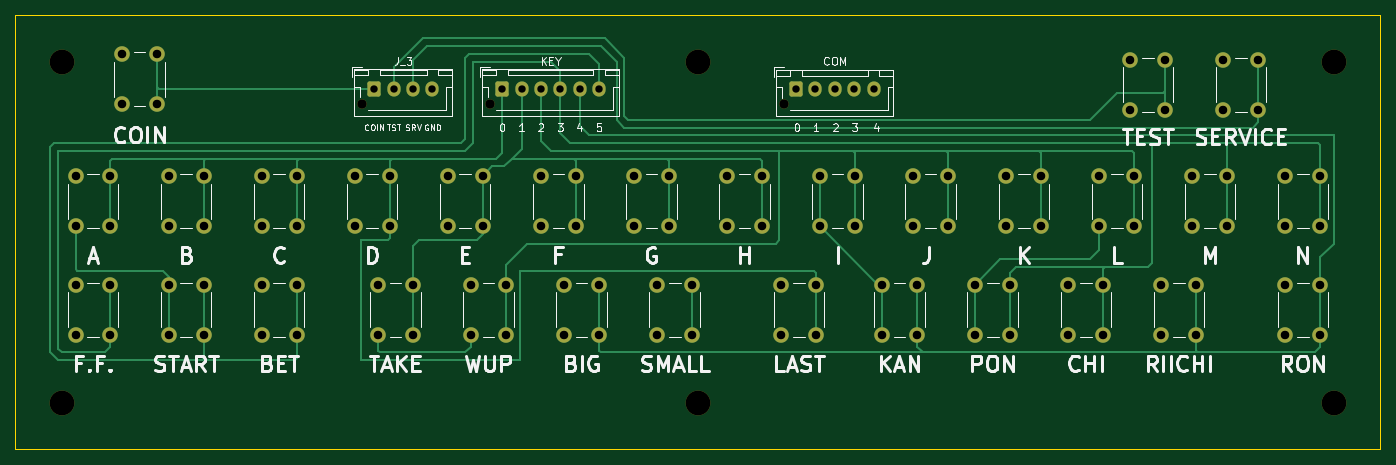
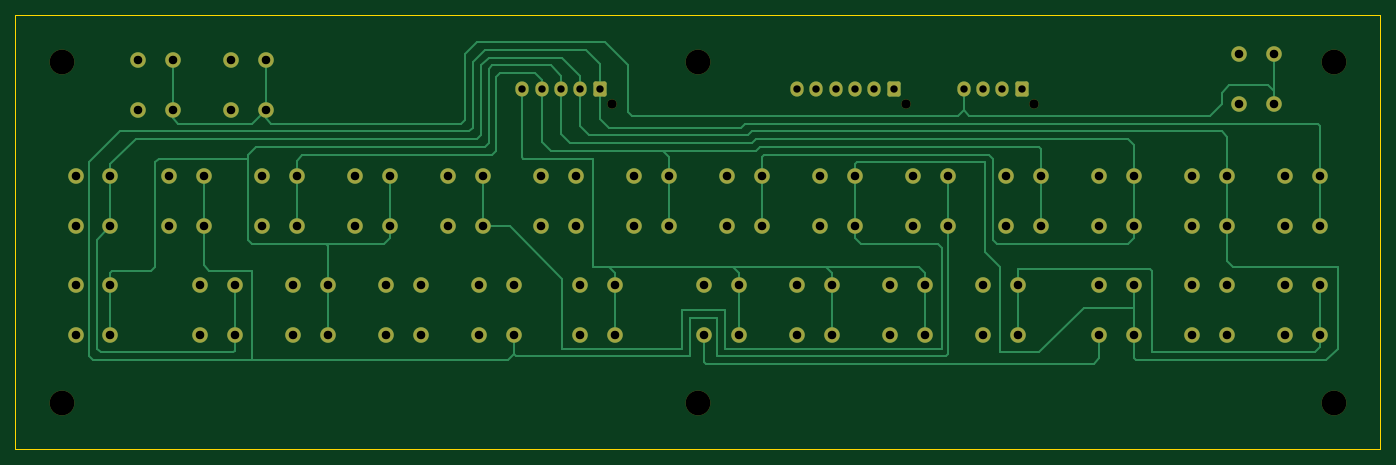
Circuit board: 11 layer files. Board 176.0 x 56.0 mm.
- bottom_copper: mahjong_small_control_panel_with_service-B_Cu.gbr (18463 bytes)
- bottom_mask: mahjong_small_control_panel_with_service-B_Mask.gbr (5631 bytes)
- paste: mahjong_small_control_panel_with_service-B_Paste.gbr (487 bytes)
- bottom_silk: mahjong_small_control_panel_with_service-B_Silkscreen.gbr (488 bytes)
- outline: mahjong_small_control_panel_with_service-Edge_Cuts.gbr (713 bytes)
- top_copper: mahjong_small_control_panel_with_service-F_Cu.gbr (17233 bytes)
- top_mask: mahjong_small_control_panel_with_service-F_Mask.gbr (5631 bytes)
- paste: mahjong_small_control_panel_with_service-F_Paste.gbr (487 bytes)
- top_silk: mahjong_small_control_panel_with_service-F_Silkscreen.gbr (35077 bytes)
- drill: mahjong_small_control_panel_with_service-NPTH.drl (524 bytes)
- drill: mahjong_small_control_panel_with_service-PTH.drl (2354 bytes)

=== bottom_copper: mahjong_small_control_panel_with_service-B_Cu.gbr (18463 bytes, source omitted) ===
=== bottom_mask: mahjong_small_control_panel_with_service-B_Mask.gbr ===
%TF.GenerationSoftware,KiCad,Pcbnew,(6.0.8)*%
%TF.CreationDate,2022-12-29T19:13:55+02:00*%
%TF.ProjectId,mahjong_small_control_panel_with_service,6d61686a-6f6e-4675-9f73-6d616c6c5f63,rev?*%
%TF.SameCoordinates,Original*%
%TF.FileFunction,Soldermask,Bot*%
%TF.FilePolarity,Negative*%
%FSLAX46Y46*%
G04 Gerber Fmt 4.6, Leading zero omitted, Abs format (unit mm)*
G04 Created by KiCad (PCBNEW (6.0.8)) date 2022-12-29 19:13:55*
%MOMM*%
%LPD*%
G01*
G04 APERTURE LIST*
G04 Aperture macros list*
%AMRoundRect*
0 Rectangle with rounded corners*
0 $1 Rounding radius*
0 $2 $3 $4 $5 $6 $7 $8 $9 X,Y pos of 4 corners*
0 Add a 4 corners polygon primitive as box body*
4,1,4,$2,$3,$4,$5,$6,$7,$8,$9,$2,$3,0*
0 Add four circle primitives for the rounded corners*
1,1,$1+$1,$2,$3*
1,1,$1+$1,$4,$5*
1,1,$1+$1,$6,$7*
1,1,$1+$1,$8,$9*
0 Add four rect primitives between the rounded corners*
20,1,$1+$1,$2,$3,$4,$5,0*
20,1,$1+$1,$4,$5,$6,$7,0*
20,1,$1+$1,$6,$7,$8,$9,0*
20,1,$1+$1,$8,$9,$2,$3,0*%
G04 Aperture macros list end*
%ADD10C,2.000000*%
%ADD11C,3.200000*%
%ADD12C,1.200000*%
%ADD13RoundRect,0.250000X-0.600000X-0.725000X0.600000X-0.725000X0.600000X0.725000X-0.600000X0.725000X0*%
%ADD14O,1.700000X1.950000*%
G04 APERTURE END LIST*
D10*
%TO.C,LAST*%
X118750000Y-63250000D03*
X118750000Y-56750000D03*
X123250000Y-56750000D03*
X123250000Y-63250000D03*
%TD*%
%TO.C,G*%
X99750000Y-42750000D03*
X99750000Y-49250000D03*
X104250000Y-42750000D03*
X104250000Y-49250000D03*
%TD*%
D11*
%TO.C,REF\u002A\u002A*%
X26000000Y-72000000D03*
%TD*%
D10*
%TO.C,WUP*%
X78750000Y-63250000D03*
X78750000Y-56750000D03*
X83250000Y-56750000D03*
X83250000Y-63250000D03*
%TD*%
D11*
%TO.C,REF\u002A\u002A*%
X108000000Y-28000000D03*
%TD*%
D10*
%TO.C,RON*%
X183750000Y-63250000D03*
X183750000Y-56750000D03*
X188250000Y-56750000D03*
X188250000Y-63250000D03*
%TD*%
%TO.C,A*%
X27750000Y-49250000D03*
X27750000Y-42750000D03*
X32250000Y-49250000D03*
X32250000Y-42750000D03*
%TD*%
%TO.C,BIG*%
X90750000Y-56750000D03*
X90750000Y-63250000D03*
X95250000Y-63250000D03*
X95250000Y-56750000D03*
%TD*%
%TO.C,H*%
X111750000Y-49250000D03*
X111750000Y-42750000D03*
X116250000Y-42750000D03*
X116250000Y-49250000D03*
%TD*%
%TO.C,F.F.*%
X27750000Y-56750000D03*
X27750000Y-63250000D03*
X32250000Y-56750000D03*
X32250000Y-63250000D03*
%TD*%
D12*
%TO.C,J_3*%
X64650000Y-33475000D03*
D13*
X66250000Y-31475000D03*
D14*
X68750000Y-31475000D03*
X71250000Y-31475000D03*
X73750000Y-31475000D03*
%TD*%
D10*
%TO.C,M*%
X171750000Y-42750000D03*
X171750000Y-49250000D03*
X176250000Y-42750000D03*
X176250000Y-49250000D03*
%TD*%
%TO.C,TEST*%
X163750000Y-34250000D03*
X163750000Y-27750000D03*
X168250000Y-27750000D03*
X168250000Y-34250000D03*
%TD*%
%TO.C,SERVICE*%
X175750000Y-34250000D03*
X175750000Y-27750000D03*
X180250000Y-27750000D03*
X180250000Y-34250000D03*
%TD*%
%TO.C,CHI*%
X155750000Y-63250000D03*
X155750000Y-56750000D03*
X160250000Y-63250000D03*
X160250000Y-56750000D03*
%TD*%
%TO.C,D*%
X63750000Y-49250000D03*
X63750000Y-42750000D03*
X68250000Y-49250000D03*
X68250000Y-42750000D03*
%TD*%
%TO.C,K*%
X147750000Y-49250000D03*
X147750000Y-42750000D03*
X152250000Y-49250000D03*
X152250000Y-42750000D03*
%TD*%
%TO.C,B*%
X39750000Y-49250000D03*
X39750000Y-42750000D03*
X44250000Y-49250000D03*
X44250000Y-42750000D03*
%TD*%
%TO.C,N*%
X183750000Y-42750000D03*
X183750000Y-49250000D03*
X188250000Y-42750000D03*
X188250000Y-49250000D03*
%TD*%
D11*
%TO.C,REF\u002A\u002A*%
X190000000Y-28000000D03*
%TD*%
D10*
%TO.C,SMALL*%
X102750000Y-56750000D03*
X102750000Y-63250000D03*
X107250000Y-56750000D03*
X107250000Y-63250000D03*
%TD*%
%TO.C,START*%
X39750000Y-56750000D03*
X39750000Y-63250000D03*
X44250000Y-63250000D03*
X44250000Y-56750000D03*
%TD*%
%TO.C,PON*%
X143750000Y-63250000D03*
X143750000Y-56750000D03*
X148250000Y-63250000D03*
X148250000Y-56750000D03*
%TD*%
D12*
%TO.C,KEY*%
X81150000Y-33475000D03*
D13*
X82750000Y-31475000D03*
D14*
X85250000Y-31475000D03*
X87750000Y-31475000D03*
X90250000Y-31475000D03*
X92750000Y-31475000D03*
X95250000Y-31475000D03*
%TD*%
D11*
%TO.C,REF\u002A\u002A*%
X108000000Y-72000000D03*
%TD*%
%TO.C,REF\u002A\u002A*%
X26000000Y-28000000D03*
%TD*%
D10*
%TO.C,TAKE*%
X66750000Y-63250000D03*
X66750000Y-56750000D03*
X71250000Y-63250000D03*
X71250000Y-56750000D03*
%TD*%
%TO.C,I*%
X123750000Y-42750000D03*
X123750000Y-49250000D03*
X128250000Y-49250000D03*
X128250000Y-42750000D03*
%TD*%
%TO.C,COIN*%
X33750000Y-33500000D03*
X33750000Y-27000000D03*
X38250000Y-27000000D03*
X38250000Y-33500000D03*
%TD*%
D12*
%TO.C,COM*%
X119050000Y-33500000D03*
D13*
X120650000Y-31500000D03*
D14*
X123150000Y-31500000D03*
X125650000Y-31500000D03*
X128150000Y-31500000D03*
X130650000Y-31500000D03*
%TD*%
D10*
%TO.C,BET*%
X51750000Y-63250000D03*
X51750000Y-56750000D03*
X56250000Y-63250000D03*
X56250000Y-56750000D03*
%TD*%
%TO.C,C*%
X51750000Y-42750000D03*
X51750000Y-49250000D03*
X56250000Y-42750000D03*
X56250000Y-49250000D03*
%TD*%
%TO.C,F*%
X87750000Y-49250000D03*
X87750000Y-42750000D03*
X92250000Y-49250000D03*
X92250000Y-42750000D03*
%TD*%
D11*
%TO.C,REF\u002A\u002A*%
X190000000Y-72000000D03*
%TD*%
D10*
%TO.C,E*%
X75750000Y-42750000D03*
X75750000Y-49250000D03*
X80250000Y-42750000D03*
X80250000Y-49250000D03*
%TD*%
%TO.C,J*%
X135750000Y-42750000D03*
X135750000Y-49250000D03*
X140250000Y-42750000D03*
X140250000Y-49250000D03*
%TD*%
%TO.C,KAN*%
X131750000Y-56750000D03*
X131750000Y-63250000D03*
X136250000Y-63250000D03*
X136250000Y-56750000D03*
%TD*%
%TO.C,RIICHI*%
X167750000Y-63250000D03*
X167750000Y-56750000D03*
X172250000Y-63250000D03*
X172250000Y-56750000D03*
%TD*%
%TO.C,L*%
X159750000Y-42750000D03*
X159750000Y-49250000D03*
X164250000Y-42750000D03*
X164250000Y-49250000D03*
%TD*%
M02*

=== paste: mahjong_small_control_panel_with_service-B_Paste.gbr ===
%TF.GenerationSoftware,KiCad,Pcbnew,(6.0.8)*%
%TF.CreationDate,2022-12-29T19:13:55+02:00*%
%TF.ProjectId,mahjong_small_control_panel_with_service,6d61686a-6f6e-4675-9f73-6d616c6c5f63,rev?*%
%TF.SameCoordinates,Original*%
%TF.FileFunction,Paste,Bot*%
%TF.FilePolarity,Positive*%
%FSLAX46Y46*%
G04 Gerber Fmt 4.6, Leading zero omitted, Abs format (unit mm)*
G04 Created by KiCad (PCBNEW (6.0.8)) date 2022-12-29 19:13:55*
%MOMM*%
%LPD*%
G01*
G04 APERTURE LIST*
G04 APERTURE END LIST*
M02*

=== bottom_silk: mahjong_small_control_panel_with_service-B_Silkscreen.gbr ===
%TF.GenerationSoftware,KiCad,Pcbnew,(6.0.8)*%
%TF.CreationDate,2022-12-29T19:13:55+02:00*%
%TF.ProjectId,mahjong_small_control_panel_with_service,6d61686a-6f6e-4675-9f73-6d616c6c5f63,rev?*%
%TF.SameCoordinates,Original*%
%TF.FileFunction,Legend,Bot*%
%TF.FilePolarity,Positive*%
%FSLAX46Y46*%
G04 Gerber Fmt 4.6, Leading zero omitted, Abs format (unit mm)*
G04 Created by KiCad (PCBNEW (6.0.8)) date 2022-12-29 19:13:55*
%MOMM*%
%LPD*%
G01*
G04 APERTURE LIST*
G04 APERTURE END LIST*
M02*

=== outline: mahjong_small_control_panel_with_service-Edge_Cuts.gbr ===
%TF.GenerationSoftware,KiCad,Pcbnew,(6.0.8)*%
%TF.CreationDate,2022-12-29T19:13:55+02:00*%
%TF.ProjectId,mahjong_small_control_panel_with_service,6d61686a-6f6e-4675-9f73-6d616c6c5f63,rev?*%
%TF.SameCoordinates,Original*%
%TF.FileFunction,Profile,NP*%
%FSLAX46Y46*%
G04 Gerber Fmt 4.6, Leading zero omitted, Abs format (unit mm)*
G04 Created by KiCad (PCBNEW (6.0.8)) date 2022-12-29 19:13:55*
%MOMM*%
%LPD*%
G01*
G04 APERTURE LIST*
%TA.AperFunction,Profile*%
%ADD10C,0.100000*%
%TD*%
G04 APERTURE END LIST*
D10*
X20000000Y-22000000D02*
X196000000Y-22000000D01*
X196000000Y-22000000D02*
X196000000Y-78000000D01*
X196000000Y-78000000D02*
X20000000Y-78000000D01*
X20000000Y-78000000D02*
X20000000Y-22000000D01*
M02*

=== top_copper: mahjong_small_control_panel_with_service-F_Cu.gbr (17233 bytes, source omitted) ===
=== top_mask: mahjong_small_control_panel_with_service-F_Mask.gbr ===
%TF.GenerationSoftware,KiCad,Pcbnew,(6.0.8)*%
%TF.CreationDate,2022-12-29T19:13:55+02:00*%
%TF.ProjectId,mahjong_small_control_panel_with_service,6d61686a-6f6e-4675-9f73-6d616c6c5f63,rev?*%
%TF.SameCoordinates,Original*%
%TF.FileFunction,Soldermask,Top*%
%TF.FilePolarity,Negative*%
%FSLAX46Y46*%
G04 Gerber Fmt 4.6, Leading zero omitted, Abs format (unit mm)*
G04 Created by KiCad (PCBNEW (6.0.8)) date 2022-12-29 19:13:55*
%MOMM*%
%LPD*%
G01*
G04 APERTURE LIST*
G04 Aperture macros list*
%AMRoundRect*
0 Rectangle with rounded corners*
0 $1 Rounding radius*
0 $2 $3 $4 $5 $6 $7 $8 $9 X,Y pos of 4 corners*
0 Add a 4 corners polygon primitive as box body*
4,1,4,$2,$3,$4,$5,$6,$7,$8,$9,$2,$3,0*
0 Add four circle primitives for the rounded corners*
1,1,$1+$1,$2,$3*
1,1,$1+$1,$4,$5*
1,1,$1+$1,$6,$7*
1,1,$1+$1,$8,$9*
0 Add four rect primitives between the rounded corners*
20,1,$1+$1,$2,$3,$4,$5,0*
20,1,$1+$1,$4,$5,$6,$7,0*
20,1,$1+$1,$6,$7,$8,$9,0*
20,1,$1+$1,$8,$9,$2,$3,0*%
G04 Aperture macros list end*
%ADD10C,2.000000*%
%ADD11C,3.200000*%
%ADD12C,1.200000*%
%ADD13RoundRect,0.250000X-0.600000X-0.725000X0.600000X-0.725000X0.600000X0.725000X-0.600000X0.725000X0*%
%ADD14O,1.700000X1.950000*%
G04 APERTURE END LIST*
D10*
%TO.C,LAST*%
X118750000Y-63250000D03*
X118750000Y-56750000D03*
X123250000Y-56750000D03*
X123250000Y-63250000D03*
%TD*%
%TO.C,G*%
X99750000Y-42750000D03*
X99750000Y-49250000D03*
X104250000Y-42750000D03*
X104250000Y-49250000D03*
%TD*%
D11*
%TO.C,REF\u002A\u002A*%
X26000000Y-72000000D03*
%TD*%
D10*
%TO.C,WUP*%
X78750000Y-63250000D03*
X78750000Y-56750000D03*
X83250000Y-56750000D03*
X83250000Y-63250000D03*
%TD*%
D11*
%TO.C,REF\u002A\u002A*%
X108000000Y-28000000D03*
%TD*%
D10*
%TO.C,RON*%
X183750000Y-63250000D03*
X183750000Y-56750000D03*
X188250000Y-56750000D03*
X188250000Y-63250000D03*
%TD*%
%TO.C,A*%
X27750000Y-49250000D03*
X27750000Y-42750000D03*
X32250000Y-49250000D03*
X32250000Y-42750000D03*
%TD*%
%TO.C,BIG*%
X90750000Y-56750000D03*
X90750000Y-63250000D03*
X95250000Y-63250000D03*
X95250000Y-56750000D03*
%TD*%
%TO.C,H*%
X111750000Y-49250000D03*
X111750000Y-42750000D03*
X116250000Y-42750000D03*
X116250000Y-49250000D03*
%TD*%
%TO.C,F.F.*%
X27750000Y-56750000D03*
X27750000Y-63250000D03*
X32250000Y-56750000D03*
X32250000Y-63250000D03*
%TD*%
D12*
%TO.C,J_3*%
X64650000Y-33475000D03*
D13*
X66250000Y-31475000D03*
D14*
X68750000Y-31475000D03*
X71250000Y-31475000D03*
X73750000Y-31475000D03*
%TD*%
D10*
%TO.C,M*%
X171750000Y-42750000D03*
X171750000Y-49250000D03*
X176250000Y-42750000D03*
X176250000Y-49250000D03*
%TD*%
%TO.C,TEST*%
X163750000Y-34250000D03*
X163750000Y-27750000D03*
X168250000Y-27750000D03*
X168250000Y-34250000D03*
%TD*%
%TO.C,SERVICE*%
X175750000Y-34250000D03*
X175750000Y-27750000D03*
X180250000Y-27750000D03*
X180250000Y-34250000D03*
%TD*%
%TO.C,CHI*%
X155750000Y-63250000D03*
X155750000Y-56750000D03*
X160250000Y-63250000D03*
X160250000Y-56750000D03*
%TD*%
%TO.C,D*%
X63750000Y-49250000D03*
X63750000Y-42750000D03*
X68250000Y-49250000D03*
X68250000Y-42750000D03*
%TD*%
%TO.C,K*%
X147750000Y-49250000D03*
X147750000Y-42750000D03*
X152250000Y-49250000D03*
X152250000Y-42750000D03*
%TD*%
%TO.C,B*%
X39750000Y-49250000D03*
X39750000Y-42750000D03*
X44250000Y-49250000D03*
X44250000Y-42750000D03*
%TD*%
%TO.C,N*%
X183750000Y-42750000D03*
X183750000Y-49250000D03*
X188250000Y-42750000D03*
X188250000Y-49250000D03*
%TD*%
D11*
%TO.C,REF\u002A\u002A*%
X190000000Y-28000000D03*
%TD*%
D10*
%TO.C,SMALL*%
X102750000Y-56750000D03*
X102750000Y-63250000D03*
X107250000Y-56750000D03*
X107250000Y-63250000D03*
%TD*%
%TO.C,START*%
X39750000Y-56750000D03*
X39750000Y-63250000D03*
X44250000Y-63250000D03*
X44250000Y-56750000D03*
%TD*%
%TO.C,PON*%
X143750000Y-63250000D03*
X143750000Y-56750000D03*
X148250000Y-63250000D03*
X148250000Y-56750000D03*
%TD*%
D12*
%TO.C,KEY*%
X81150000Y-33475000D03*
D13*
X82750000Y-31475000D03*
D14*
X85250000Y-31475000D03*
X87750000Y-31475000D03*
X90250000Y-31475000D03*
X92750000Y-31475000D03*
X95250000Y-31475000D03*
%TD*%
D11*
%TO.C,REF\u002A\u002A*%
X108000000Y-72000000D03*
%TD*%
%TO.C,REF\u002A\u002A*%
X26000000Y-28000000D03*
%TD*%
D10*
%TO.C,TAKE*%
X66750000Y-63250000D03*
X66750000Y-56750000D03*
X71250000Y-63250000D03*
X71250000Y-56750000D03*
%TD*%
%TO.C,I*%
X123750000Y-42750000D03*
X123750000Y-49250000D03*
X128250000Y-49250000D03*
X128250000Y-42750000D03*
%TD*%
%TO.C,COIN*%
X33750000Y-33500000D03*
X33750000Y-27000000D03*
X38250000Y-27000000D03*
X38250000Y-33500000D03*
%TD*%
D12*
%TO.C,COM*%
X119050000Y-33500000D03*
D13*
X120650000Y-31500000D03*
D14*
X123150000Y-31500000D03*
X125650000Y-31500000D03*
X128150000Y-31500000D03*
X130650000Y-31500000D03*
%TD*%
D10*
%TO.C,BET*%
X51750000Y-63250000D03*
X51750000Y-56750000D03*
X56250000Y-63250000D03*
X56250000Y-56750000D03*
%TD*%
%TO.C,C*%
X51750000Y-42750000D03*
X51750000Y-49250000D03*
X56250000Y-42750000D03*
X56250000Y-49250000D03*
%TD*%
%TO.C,F*%
X87750000Y-49250000D03*
X87750000Y-42750000D03*
X92250000Y-49250000D03*
X92250000Y-42750000D03*
%TD*%
D11*
%TO.C,REF\u002A\u002A*%
X190000000Y-72000000D03*
%TD*%
D10*
%TO.C,E*%
X75750000Y-42750000D03*
X75750000Y-49250000D03*
X80250000Y-42750000D03*
X80250000Y-49250000D03*
%TD*%
%TO.C,J*%
X135750000Y-42750000D03*
X135750000Y-49250000D03*
X140250000Y-42750000D03*
X140250000Y-49250000D03*
%TD*%
%TO.C,KAN*%
X131750000Y-56750000D03*
X131750000Y-63250000D03*
X136250000Y-63250000D03*
X136250000Y-56750000D03*
%TD*%
%TO.C,RIICHI*%
X167750000Y-63250000D03*
X167750000Y-56750000D03*
X172250000Y-63250000D03*
X172250000Y-56750000D03*
%TD*%
%TO.C,L*%
X159750000Y-42750000D03*
X159750000Y-49250000D03*
X164250000Y-42750000D03*
X164250000Y-49250000D03*
%TD*%
M02*

=== paste: mahjong_small_control_panel_with_service-F_Paste.gbr ===
%TF.GenerationSoftware,KiCad,Pcbnew,(6.0.8)*%
%TF.CreationDate,2022-12-29T19:13:55+02:00*%
%TF.ProjectId,mahjong_small_control_panel_with_service,6d61686a-6f6e-4675-9f73-6d616c6c5f63,rev?*%
%TF.SameCoordinates,Original*%
%TF.FileFunction,Paste,Top*%
%TF.FilePolarity,Positive*%
%FSLAX46Y46*%
G04 Gerber Fmt 4.6, Leading zero omitted, Abs format (unit mm)*
G04 Created by KiCad (PCBNEW (6.0.8)) date 2022-12-29 19:13:55*
%MOMM*%
%LPD*%
G01*
G04 APERTURE LIST*
G04 APERTURE END LIST*
M02*

=== top_silk: mahjong_small_control_panel_with_service-F_Silkscreen.gbr (35077 bytes, source omitted) ===
=== drill: mahjong_small_control_panel_with_service-NPTH.drl ===
M48
; DRILL file {KiCad (6.0.8)} date Thu Dec 29 19:13:58 2022
; FORMAT={-:-/ absolute / metric / decimal}
; #@! TF.CreationDate,2022-12-29T19:13:58+02:00
; #@! TF.GenerationSoftware,Kicad,Pcbnew,(6.0.8)
; #@! TF.FileFunction,NonPlated,1,2,NPTH
FMAT,2
METRIC
; #@! TA.AperFunction,NonPlated,NPTH,ComponentDrill
T1C1.200
; #@! TA.AperFunction,NonPlated,NPTH,ComponentDrill
T2C3.200
%
G90
G05
T1
X64.65Y-33.475
X81.15Y-33.475
X119.05Y-33.5
T2
X26.0Y-28.0
X26.0Y-72.0
X108.0Y-28.0
X108.0Y-72.0
X190.0Y-28.0
X190.0Y-72.0
T0
M30

=== drill: mahjong_small_control_panel_with_service-PTH.drl ===
M48
; DRILL file {KiCad (6.0.8)} date Thu Dec 29 19:13:58 2022
; FORMAT={-:-/ absolute / metric / decimal}
; #@! TF.CreationDate,2022-12-29T19:13:58+02:00
; #@! TF.GenerationSoftware,Kicad,Pcbnew,(6.0.8)
; #@! TF.FileFunction,Plated,1,2,PTH
FMAT,2
METRIC
; #@! TA.AperFunction,Plated,PTH,ComponentDrill
T1C0.950
; #@! TA.AperFunction,Plated,PTH,ComponentDrill
T2C1.100
%
G90
G05
T1
X66.25Y-31.475
X68.75Y-31.475
X71.25Y-31.475
X73.75Y-31.475
X82.75Y-31.475
X85.25Y-31.475
X87.75Y-31.475
X90.25Y-31.475
X92.75Y-31.475
X95.25Y-31.475
X120.65Y-31.5
X123.15Y-31.5
X125.65Y-31.5
X128.15Y-31.5
X130.65Y-31.5
T2
X27.75Y-42.75
X27.75Y-49.25
X27.75Y-56.75
X27.75Y-63.25
X32.25Y-42.75
X32.25Y-49.25
X32.25Y-56.75
X32.25Y-63.25
X33.75Y-27.0
X33.75Y-33.5
X38.25Y-27.0
X38.25Y-33.5
X39.75Y-42.75
X39.75Y-49.25
X39.75Y-56.75
X39.75Y-63.25
X44.25Y-42.75
X44.25Y-49.25
X44.25Y-56.75
X44.25Y-63.25
X51.75Y-42.75
X51.75Y-49.25
X51.75Y-56.75
X51.75Y-63.25
X56.25Y-42.75
X56.25Y-49.25
X56.25Y-56.75
X56.25Y-63.25
X63.75Y-42.75
X63.75Y-49.25
X66.75Y-56.75
X66.75Y-63.25
X68.25Y-42.75
X68.25Y-49.25
X71.25Y-56.75
X71.25Y-63.25
X75.75Y-42.75
X75.75Y-49.25
X78.75Y-56.75
X78.75Y-63.25
X80.25Y-42.75
X80.25Y-49.25
X83.25Y-56.75
X83.25Y-63.25
X87.75Y-42.75
X87.75Y-49.25
X90.75Y-56.75
X90.75Y-63.25
X92.25Y-42.75
X92.25Y-49.25
X95.25Y-56.75
X95.25Y-63.25
X99.75Y-42.75
X99.75Y-49.25
X102.75Y-56.75
X102.75Y-63.25
X104.25Y-42.75
X104.25Y-49.25
X107.25Y-56.75
X107.25Y-63.25
X111.75Y-42.75
X111.75Y-49.25
X116.25Y-42.75
X116.25Y-49.25
X118.75Y-56.75
X118.75Y-63.25
X123.25Y-56.75
X123.25Y-63.25
X123.75Y-42.75
X123.75Y-49.25
X128.25Y-42.75
X128.25Y-49.25
X131.75Y-56.75
X131.75Y-63.25
X135.75Y-42.75
X135.75Y-49.25
X136.25Y-56.75
X136.25Y-63.25
X140.25Y-42.75
X140.25Y-49.25
X143.75Y-56.75
X143.75Y-63.25
X147.75Y-42.75
X147.75Y-49.25
X148.25Y-56.75
X148.25Y-63.25
X152.25Y-42.75
X152.25Y-49.25
X155.75Y-56.75
X155.75Y-63.25
X159.75Y-42.75
X159.75Y-49.25
X160.25Y-56.75
X160.25Y-63.25
X163.75Y-27.75
X163.75Y-34.25
X164.25Y-42.75
X164.25Y-49.25
X167.75Y-56.75
X167.75Y-63.25
X168.25Y-27.75
X168.25Y-34.25
X171.75Y-42.75
X171.75Y-49.25
X172.25Y-56.75
X172.25Y-63.25
X175.75Y-27.75
X175.75Y-34.25
X176.25Y-42.75
X176.25Y-49.25
X180.25Y-27.75
X180.25Y-34.25
X183.75Y-42.75
X183.75Y-49.25
X183.75Y-56.75
X183.75Y-63.25
X188.25Y-42.75
X188.25Y-49.25
X188.25Y-56.75
X188.25Y-63.25
T0
M30

